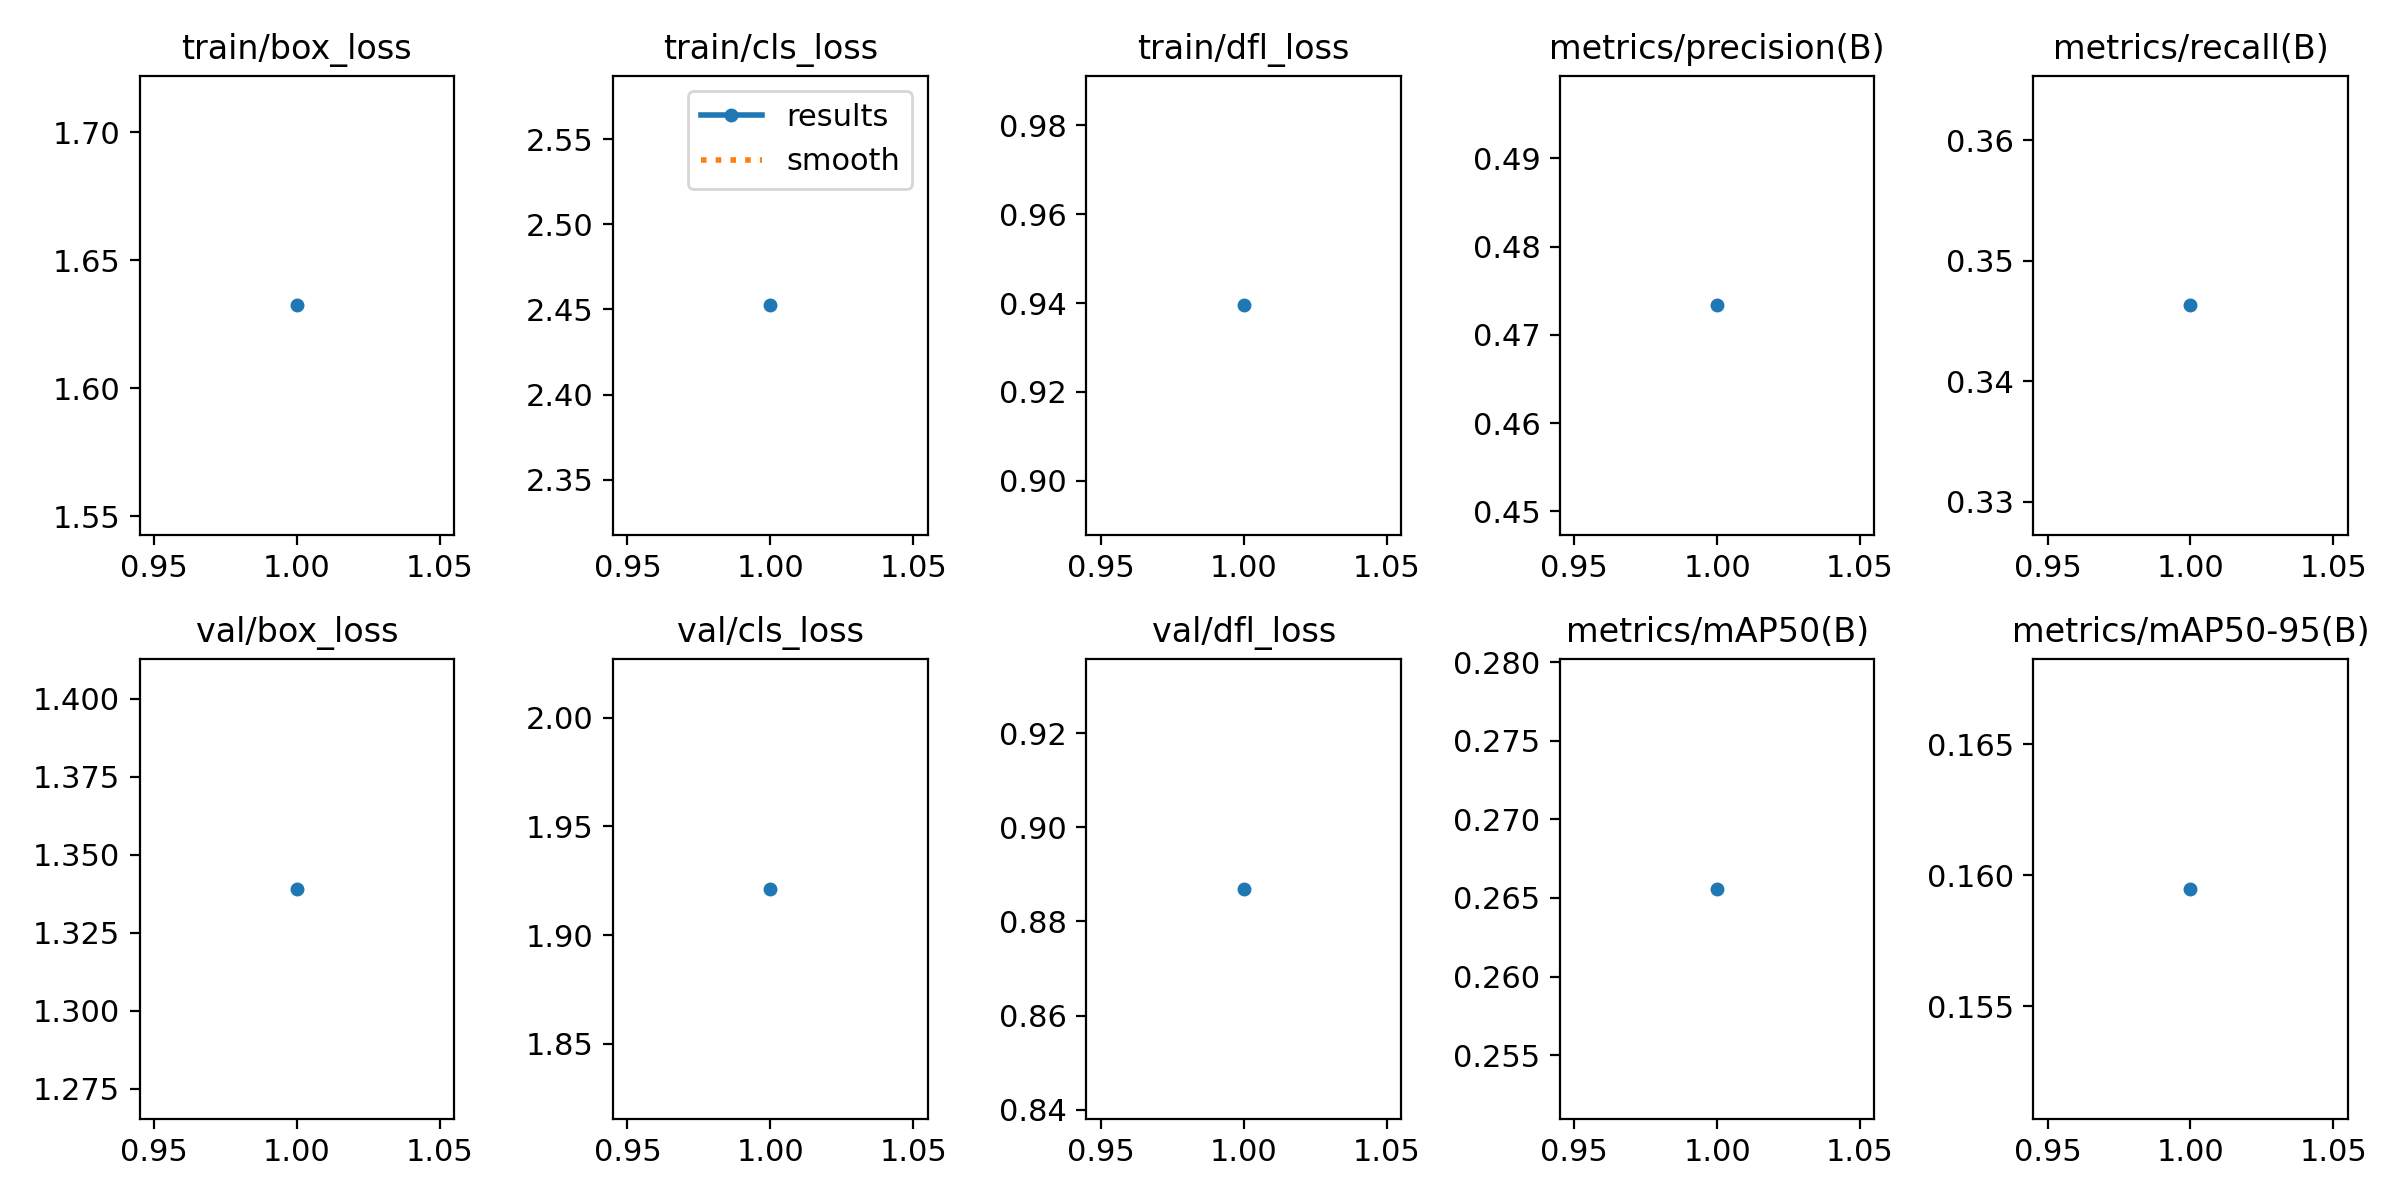

Source data for this figure (header and first rows):
epoch, train/box_loss, train/cls_loss, train/dfl_loss, metrics/precision(B), metrics/recall(B), metrics/mAP50(B), metrics/mAP50-95(B), val/box_loss, val/cls_loss, val/dfl_loss, lr/pg0, lr/pg1, lr/pg2
1, 1.632, 2.452, 0.9395, 0.4733, 0.3463, 0.2656, 0.1595, 1.339, 1.921, 0.8869, 0.0003, 0.0003, 0.0003
